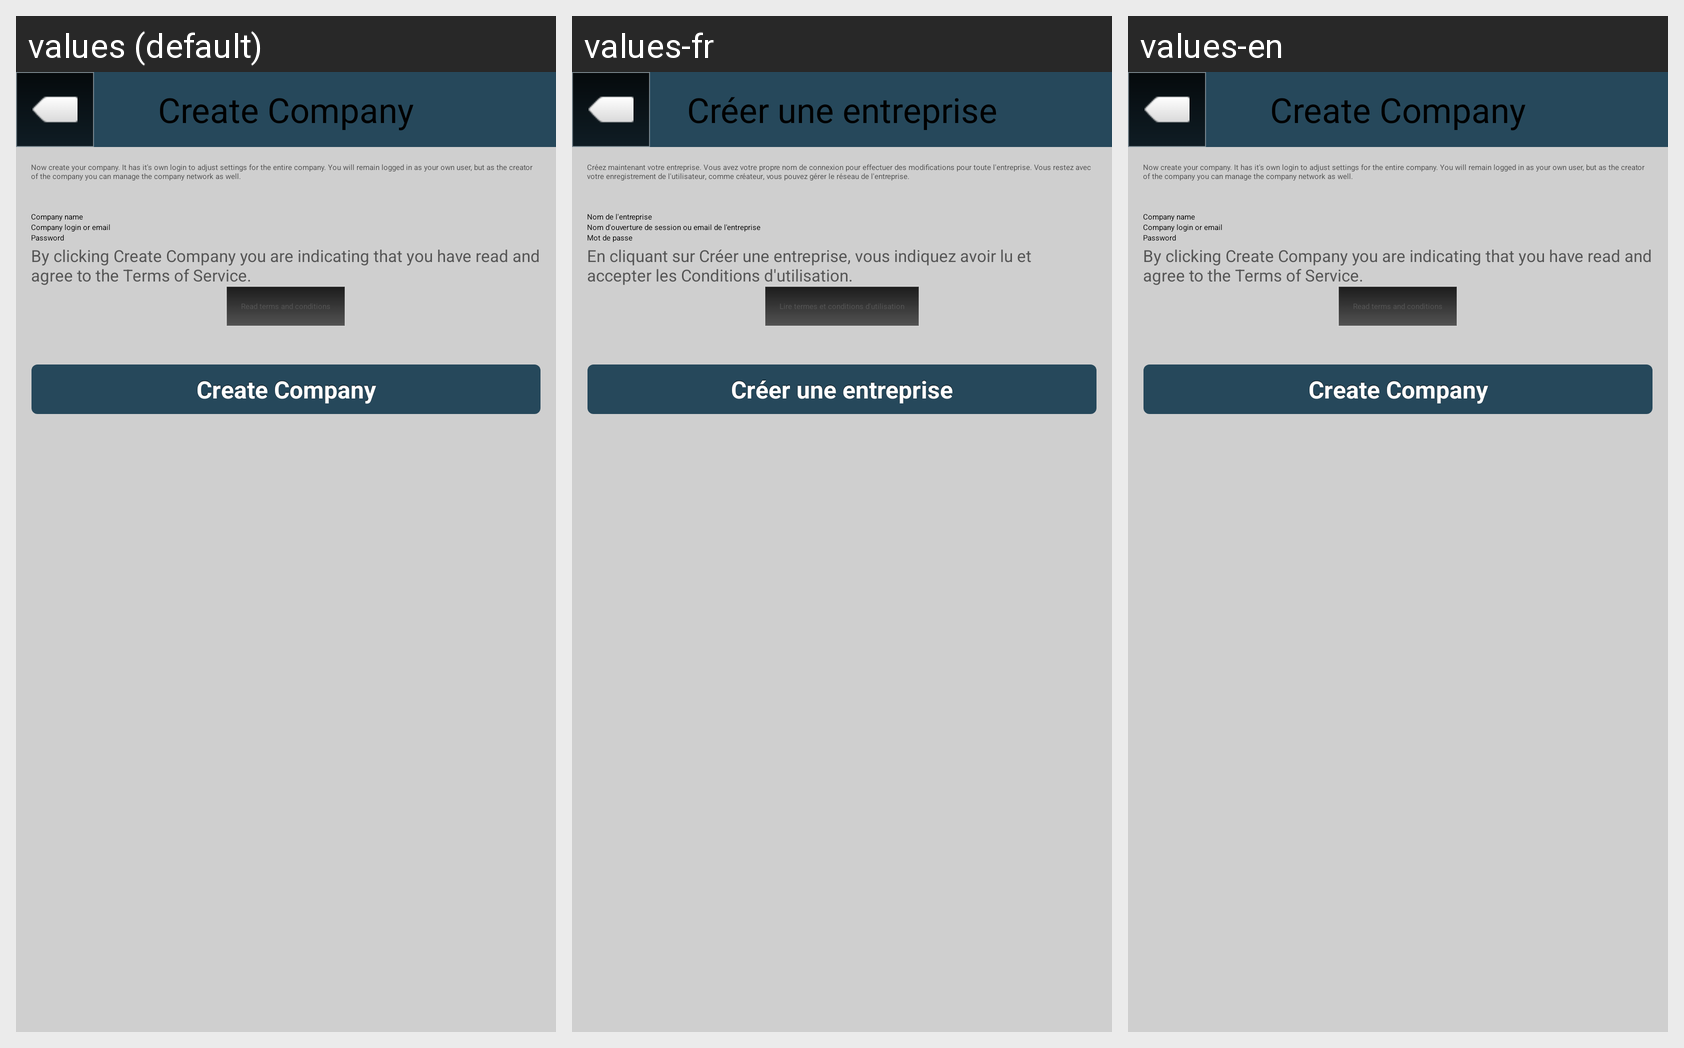

The same Android screen rendered under several of its app's locales, left to right. List the strings drawn on it with the default value and each locale's translation.
Android screen res/layout/screen_register_company.xml rendered under 3 locales, left to right: values (default), values-fr, values-en. Device: Nexus 5 (rendered at 1080×1920; each locale shown at half size, 540×960, under a caption strip naming it); theme Theme.Main.
Other locales in the repository, not shown: values-de, values-es, values-sv.
Strings drawn on this screen, with the default value and each locale's value (text and hints the layout hard-codes, and strings that could not be matched under every locale, appear in the picture but are not listed):

CreateCompany
  values: Create Company
  values-fr: Créer une entreprise
  values-en: Create Company  [not translated; the default value is used]

CompanyDescription
  values: Now create your company. It has it's own login to adjust settings for the entire company. You will remain logged in as your own user, but as the creator of the company you can manage the company network as well.
  values-fr: Créez maintenant votre entreprise. Vous avez votre propre nom de connexion pour effectuer des modifications pour toute l'entreprise. Vous restez avec votre enregistrement de l'utilisateur, comme créateur, vous pouvez gérer le réseau de l'entreprise.
  values-en: Now create your company. It has it's own login to adjust settings for the entire company. You will remain logged in as your own user, but as the creator of the company you can manage the company network as well.  [not translated; the default value is used]

NameOfCompany
  values: Company name
  values-fr: Nom de l'entreprise
  values-en: Company name  [not translated; the default value is used]

CompanyLoginName
  values: Company login or email
  values-fr: Nom d'ouverture de session ou email de l'entreprise
  values-en: Company login or email  [not translated; the default value is used]

password
  values: Password
  values-fr: Mot de passe
  values-en: Password  [not translated; the default value is used]

SignUpCompany
  values: By clicking Create Company you are indicating that you have read and agree to the Terms of Service.
  values-fr: En cliquant sur Créer une entreprise, vous indiquez avoir lu et accepter les Conditions d'utilisation.
  values-en: By clicking Create Company you are indicating that you have read and agree to the Terms of Service.  [not translated; the default value is used]

ReadTerms
  values: Read terms and conditions
  values-fr: Lire termes et conditions d'utilisation
  values-en: Read terms and conditions  [not translated; the default value is used]
